The GitHub repository aCoderChild/adenoid_segmentation contains a labelled image folder "Real-Overexp" with 2 categories: normal frames, overexposed. Examples follow, each with its label.

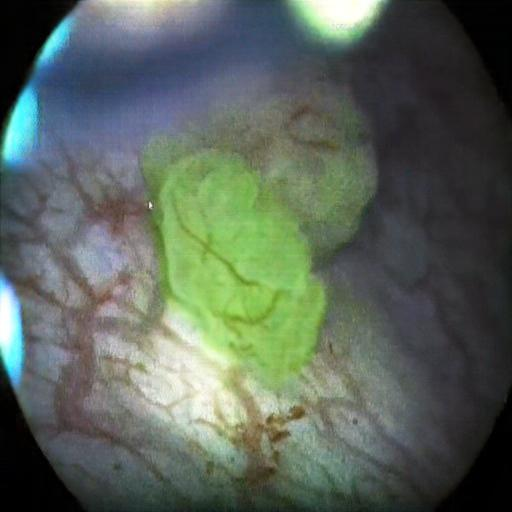
Label: overexposed

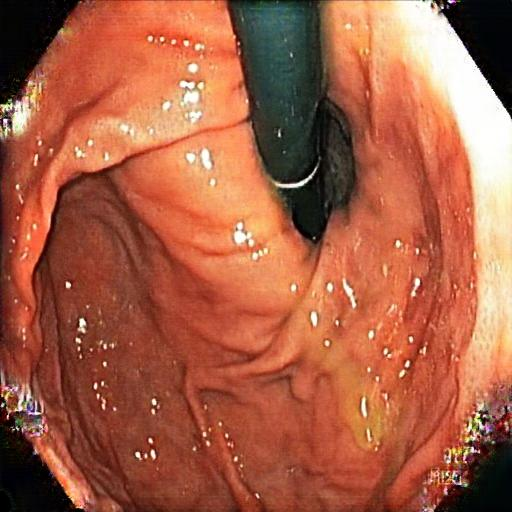
Label: overexposed

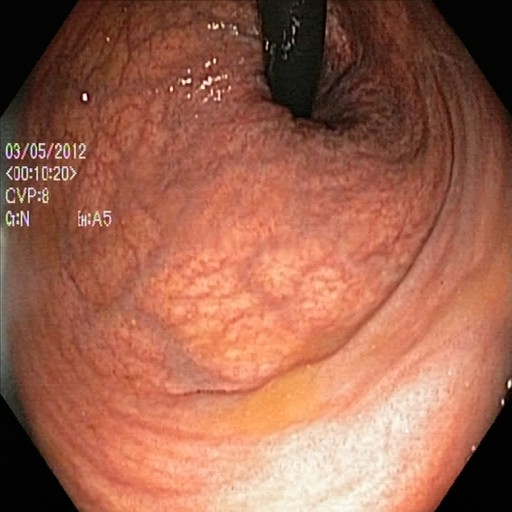
Label: normal frames

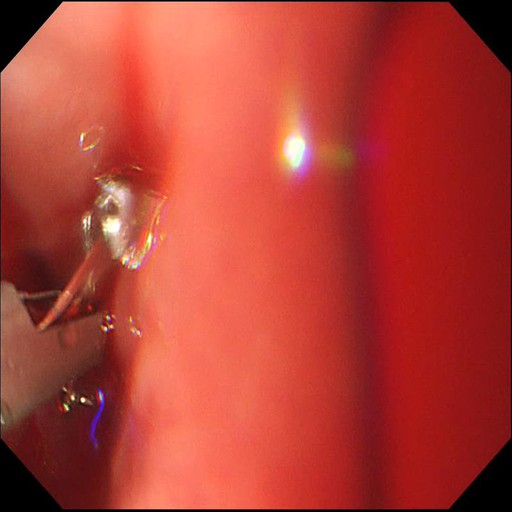
Label: normal frames

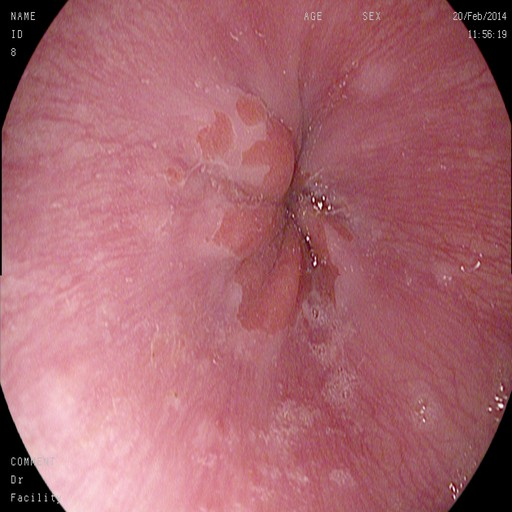
Label: normal frames

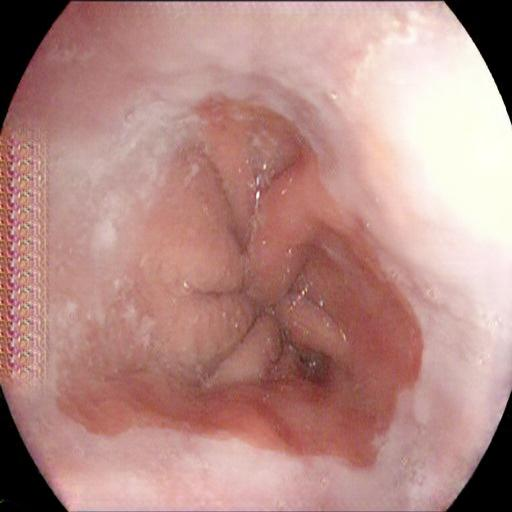
Label: overexposed
